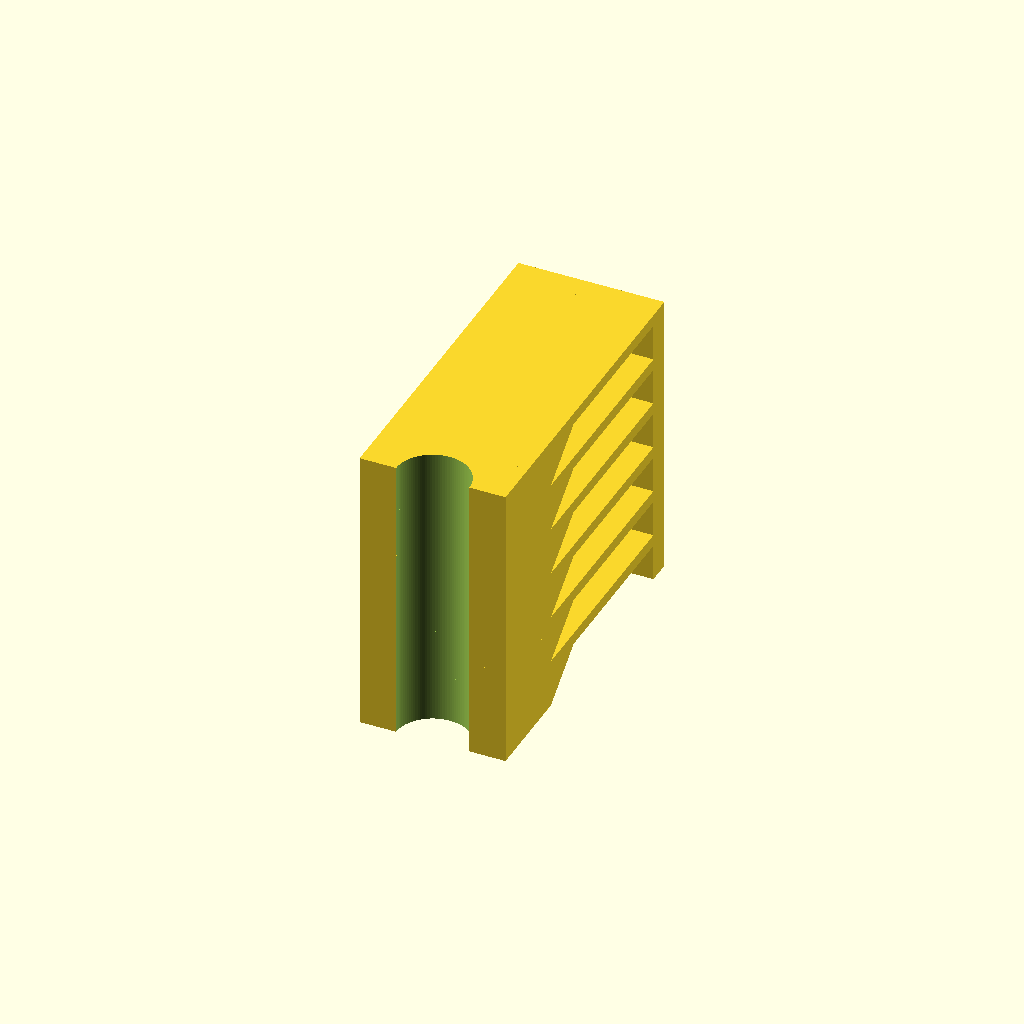
Cell 1: rendered with the file's own defaults.
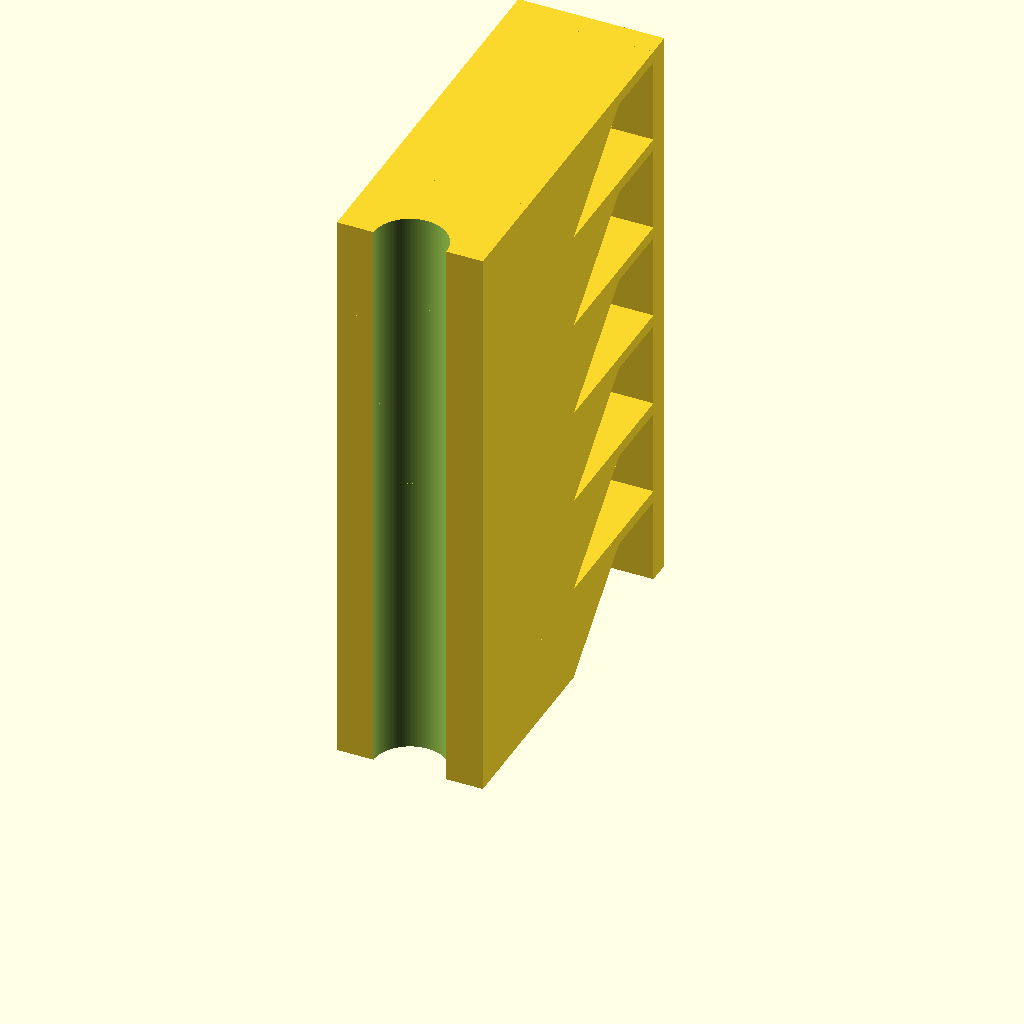
Cell 2 — ht set to 10, the other parameters unchanged.
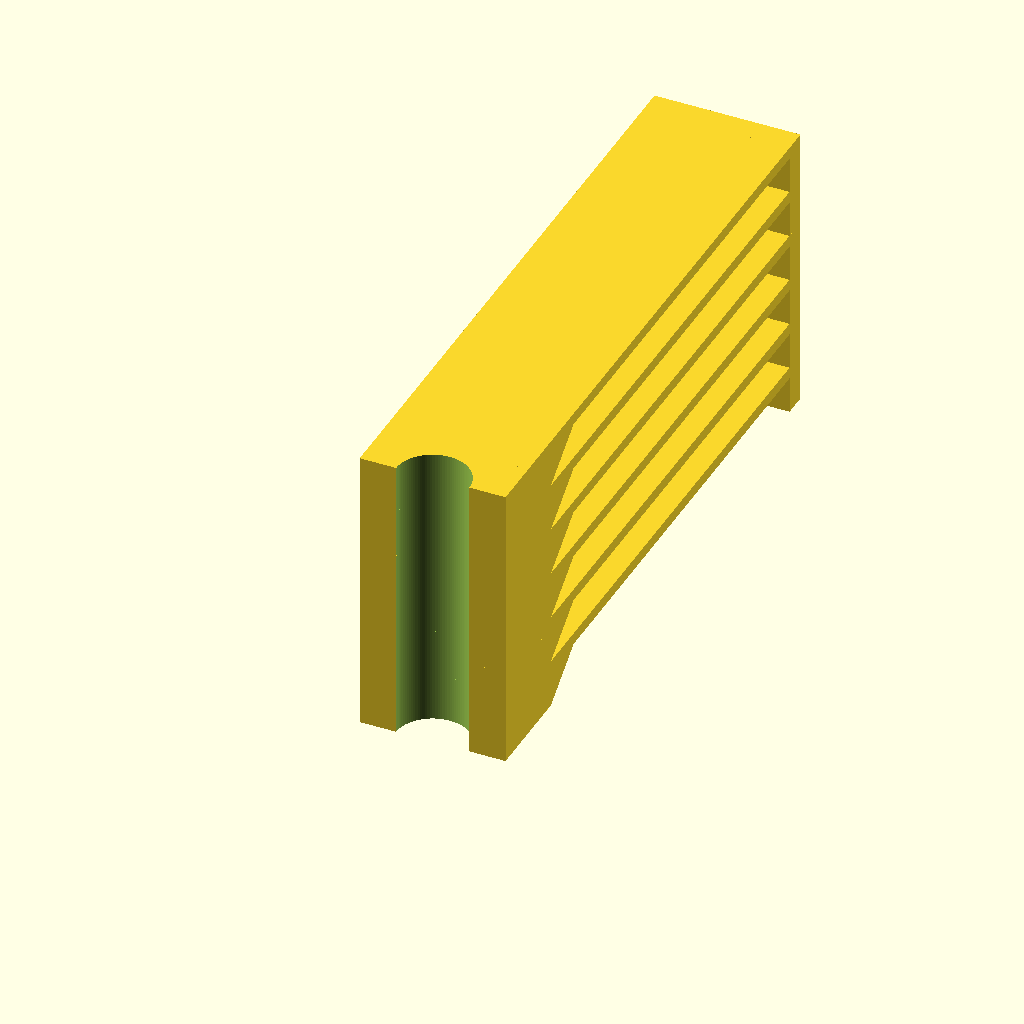
Cell 3 — l set to 60, the other parameters unchanged.
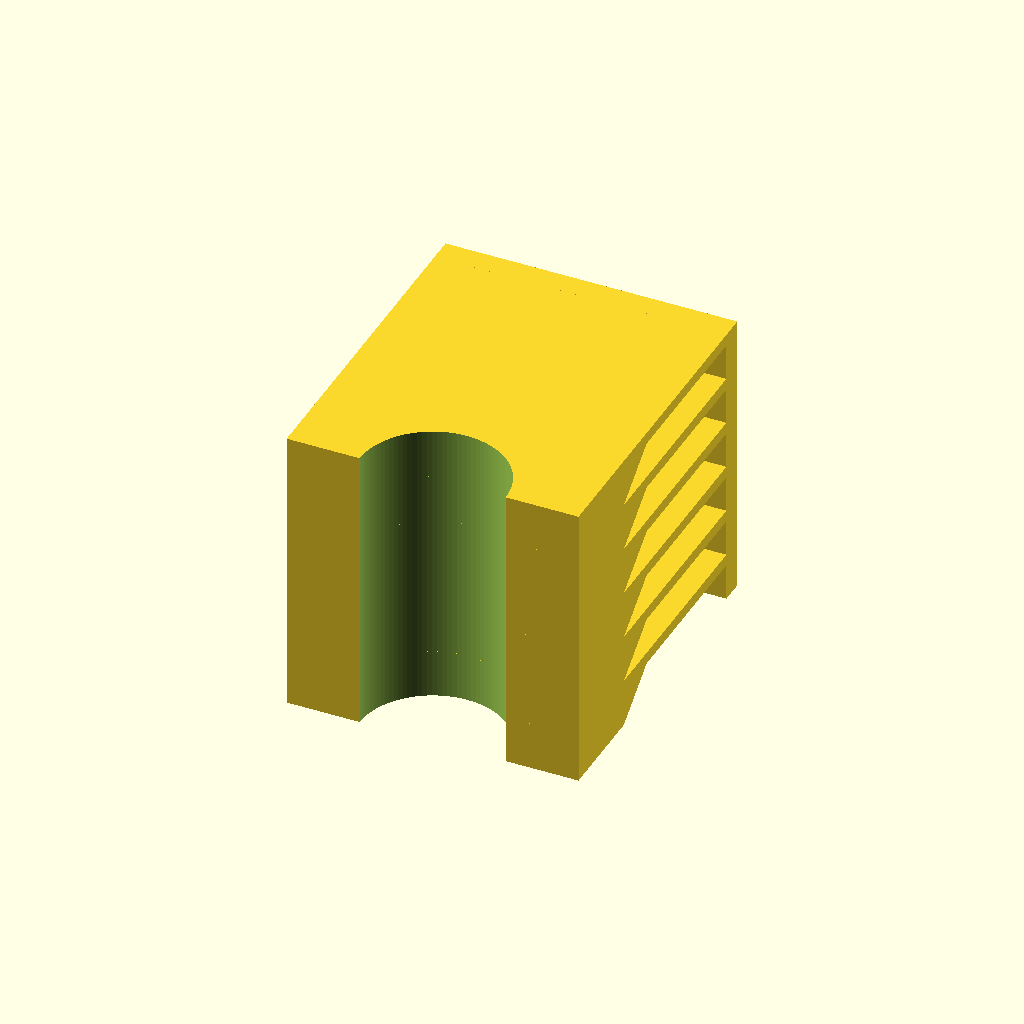
Cell 4 — w set to 30, the other parameters unchanged.
All cells are drawn from one camera (rotation 55°, 0°, 25°, orthographic, colour scheme Cornfield), so only the parameter changes between them.
The OpenSCAD source (openscad/tests/OLD/temp_tower_v4.scad):
$fn=100;

ht=5;
l=30;
w=15;
d1=8;
d2=6;
q=5;
t=1.2;

for(i=[0:ht:ht*q]){
    difference(){
        union(){
            hull(){
                translate([-w/2,0,i])
                cube([w,ht,ht]);
                
                translate([-w/2,0,i+ht-t])
                cube([w,ht*2,1]);
            }

            translate([-w/2,0,i+ht-t])
            cube([w,l,1.2]);

            translate([-w/2,l-t*2,i])
            cube([w,t*2,ht]);
            
            //
            translate([-w/2,-ht,i])
            cube([w,ht,ht]);
        }

        translate([0,-ht,i-.1])
        cylinder(d=w/2, h=ht+1);
    }    
}
Customizer parameters (derived from the source; name, type, default, range or options):
ht: number, default 5
l: number, default 30
w: number, default 15
d1: number, default 8
d2: number, default 6
q: number, default 5
t: number, default 1.2
